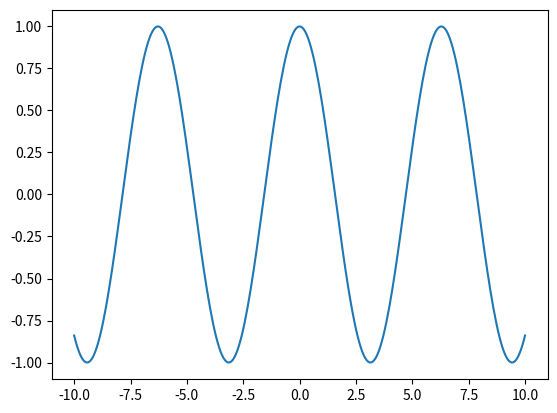
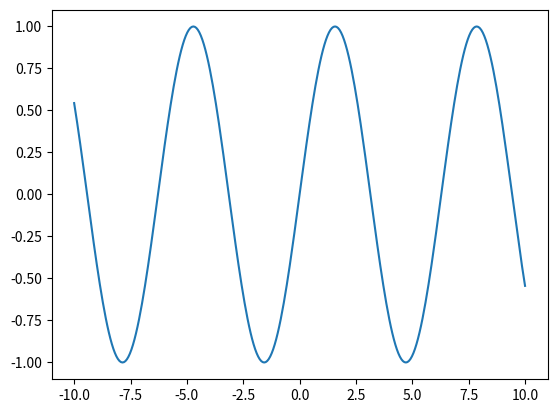

Write the Python code that produced these figures, in order.
"""tryplot.py 9/28/26 D.C.
trying out plotting
"""

import numpy as np
from numpy import cos,sin
import matplotlib.pyplot as plt

xs = np.linspace(-10,10,300)
ys = cos(xs)

plt.plot(xs,ys)
plt.show()

ys2 = sin(xs)
plt.plot(xs,ys2)
plt.show()
